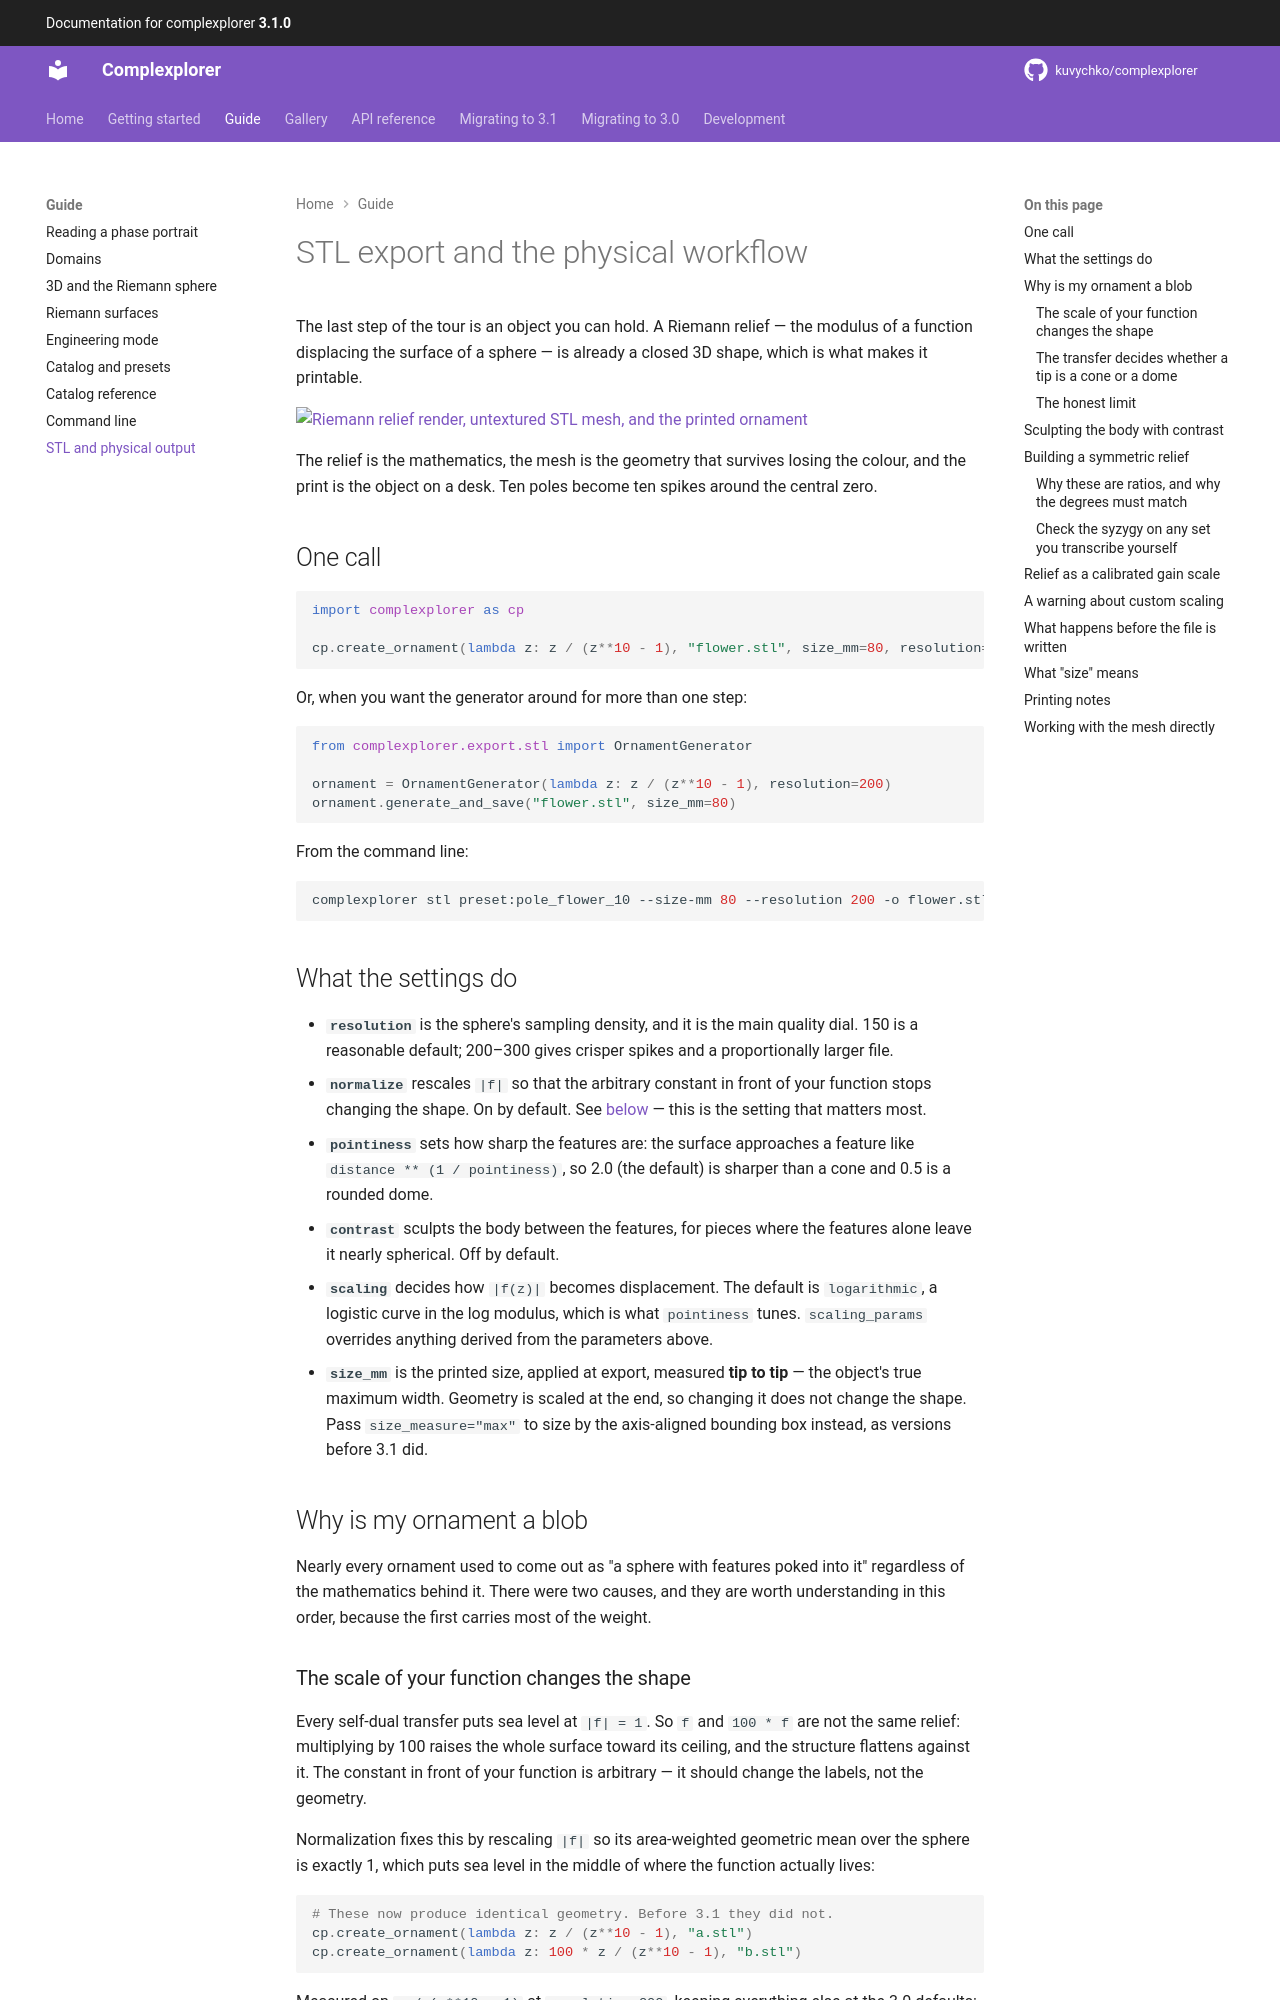

repository: kuvychko/complexplorer · page: guide/physical-workflow/index.html · generator: mkdocs

# STL export and the physical workflow

The last step of the tour is an object you can hold. A Riemann relief — the modulus of a function
displacing the surface of a sphere — is already a closed 3D shape, which is what makes it
printable.

[![Riemann relief render, untextured STL mesh, and the printed ornament](../examples/gallery/view/_tour/physical_triptych.png)](../examples/gallery/_tour/physical_triptych.png)

The relief is the mathematics, the mesh is the geometry that survives losing the colour, and the
print is the object on a desk. Ten poles become ten spikes around the central zero.

## One call

```python
import complexplorer as cp

cp.create_ornament(lambda z: z / (z**10 - 1), "flower.stl", size_mm=80, resolution=200)
```

Or, when you want the generator around for more than one step:

```python
from complexplorer.export.stl import OrnamentGenerator

ornament = OrnamentGenerator(lambda z: z / (z**10 - 1), resolution=200)
ornament.generate_and_save("flower.stl", size_mm=80)
```

From the command line:

```bash
complexplorer stl preset:pole_flower_10 --size-mm 80 --resolution 200 -o flower.stl
```

## What the settings do

- **`resolution`** is the sphere's sampling density, and it is the main quality dial. 150 is a
  reasonable default; 200–300 gives crisper spikes and a proportionally larger file.
- **`normalize`** rescales `|f|` so that the arbitrary constant in front of your function stops
  changing the shape. On by default. See [below](#why-is-my-ornament-a-blob) — this is the setting
  that matters most.
- **`pointiness`** sets how sharp the features are: the surface approaches a feature like
  `distance ** (1 / pointiness)`, so 2.0 (the default) is sharper than a cone and 0.5 is a rounded
  dome.
- **`contrast`** sculpts the body between the features, for pieces where the features alone leave
  it nearly spherical. Off by default.
- **`scaling`** decides how `|f(z)|` becomes displacement. The default is `logarithmic`, a logistic
  curve in the log modulus, which is what `pointiness` tunes. `scaling_params` overrides anything
  derived from the parameters above.
- **`size_mm`** is the printed size, applied at export, measured **tip to tip** — the object's true
  maximum width. Geometry is scaled at the end, so changing it does not change the shape. Pass
  `size_measure="max"` to size by the axis-aligned bounding box instead, as versions before 3.1 did.

## Why is my ornament a blob

Nearly every ornament used to come out as "a sphere with features poked into it" regardless of the
mathematics behind it. There were two causes, and they are worth understanding in this order,
because the first carries most of the weight.
